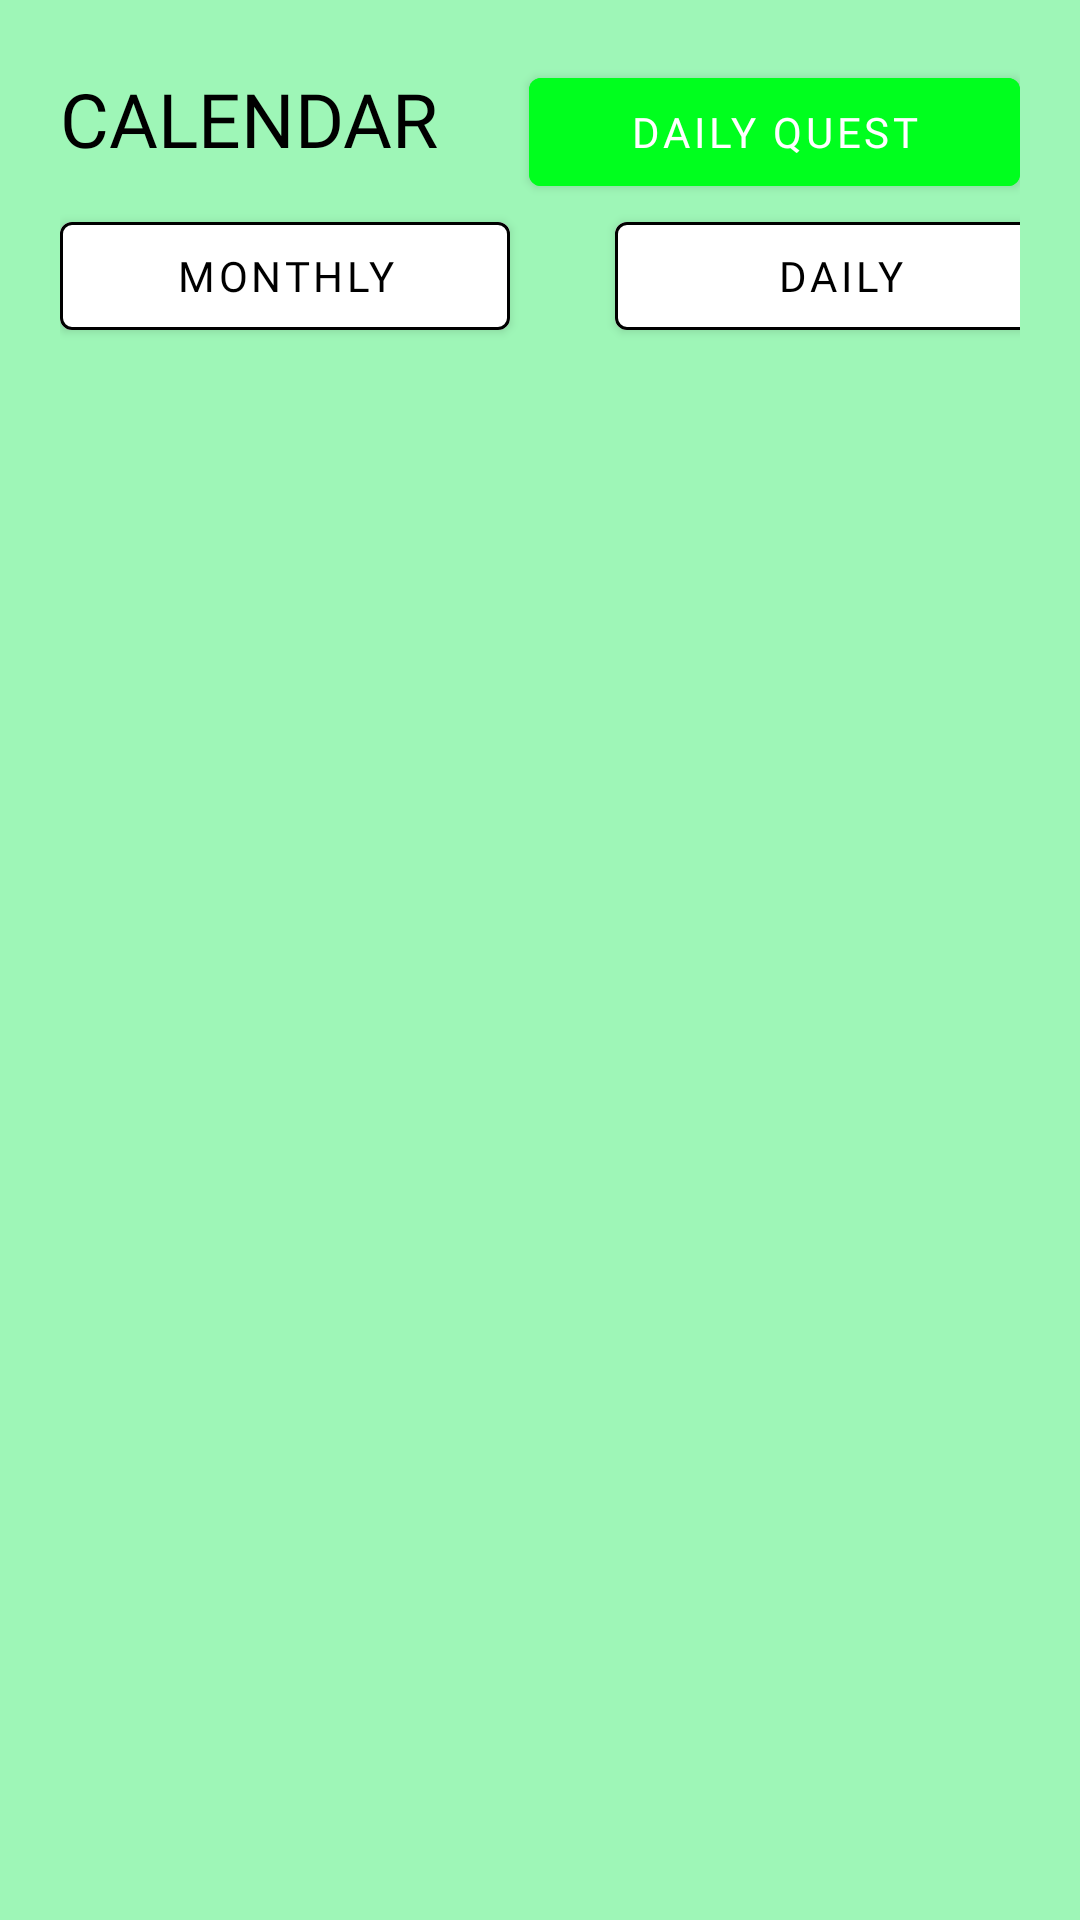

The Android layout XML behind this screen, and the referenced resources:
<!-- AndroidManifest.xml: application theme Theme.QuestCalendar -->
<!-- res/layout/fragment_calendar.xml -->
<?xml version="1.0" encoding="utf-8"?>
<LinearLayout xmlns:android="http://schemas.android.com/apk/res/android"
    xmlns:app="http://schemas.android.com/apk/res-auto"
    xmlns:tools="http://schemas.android.com/tools"
    android:layout_width="match_parent"
    android:layout_height="match_parent"
    tools:context=".ui.home.CalendarFragment"
    android:background="#9EF6B7"
    android:orientation="vertical"
    android:padding="20dp">

    <LinearLayout
        android:layout_width="match_parent"
        android:layout_height="wrap_content">

        <TextView
            android:id="@+id/calendarTitle"
            android:layout_width="wrap_content"
            android:layout_height="wrap_content"
            android:fontFamily="@font/bungee"
            android:text="CALENDAR"
            android:textAlignment="viewStart"
            android:textColor="#000"
            android:textSize="25sp"
            android:paddingRight="30dp"/>

        <com.google.android.material.button.MaterialButton
            android:id="@+id/daily_quest_button"
            android:layout_width="match_parent"
            android:layout_height="wrap_content"
            android:backgroundTint="#00FF1E"
            android:fontFamily="@font/roboto"
            android:text="Daily Quest"
            android:textAlignment="center"
            android:textColor="#fff" />

    </LinearLayout>



    <LinearLayout
        android:layout_width="match_parent"
        android:layout_height="wrap_content">

        <com.google.android.material.button.MaterialButton
            android:id="@+id/monthly_view_button"
            android:layout_width="150sp"
            android:layout_height="wrap_content"
            android:backgroundTint="#ffff"
            android:fontFamily="@font/roboto"
            android:text="MONTHLY"
            android:textColor="#000"
            app:strokeColor="#000"
            app:strokeWidth="1sp" />

        <com.google.android.material.button.MaterialButton
            android:id="@+id/daily_view_button"
            android:layout_width="150sp"
            android:layout_height="wrap_content"
            android:backgroundTint="#ffff"
            android:fontFamily="@font/roboto"
            android:text="DAILY"
            android:textColor="#000"
            app:strokeColor="#000"
            app:strokeWidth="1sp"
            android:layout_marginLeft="35sp"/>





    </LinearLayout>

    <LinearLayout
        android:layout_width="match_parent"
        android:layout_height="match_parent">

        <androidx.fragment.app.FragmentContainerView
            android:id="@+id/frequency_view_fragment"
            android:layout_width="wrap_content"
            android:layout_height="wrap_content" />


    </LinearLayout>

</LinearLayout>
<!-- resources referenced by this layout -->
<resources>
  <style name="Theme.QuestCalendar" parent="Theme.MaterialComponents.DayNight.DarkActionBar">
          
          <item name="colorPrimary">@color/purple_500</item>
          <item name="colorPrimaryVariant">@color/purple_700</item>
          <item name="colorOnPrimary">@color/white</item>
          
          <item name="colorSecondary">@color/teal_200</item>
          <item name="colorSecondaryVariant">@color/teal_700</item>
          <item name="colorOnSecondary">@color/black</item>
          
          <item name="android:statusBarColor" tools:targetApi="l">?attr/colorPrimaryVariant</item>
          
      </style>
  <color name="purple_500">#FF6200EE</color>
  <color name="purple_700">#FF3700B3</color>
  <color name="white">#FFFFFFFF</color>
  <color name="teal_200">#FF03DAC5</color>
  <color name="teal_700">#FF018786</color>
  <color name="black">#FF000000</color>
</resources>
